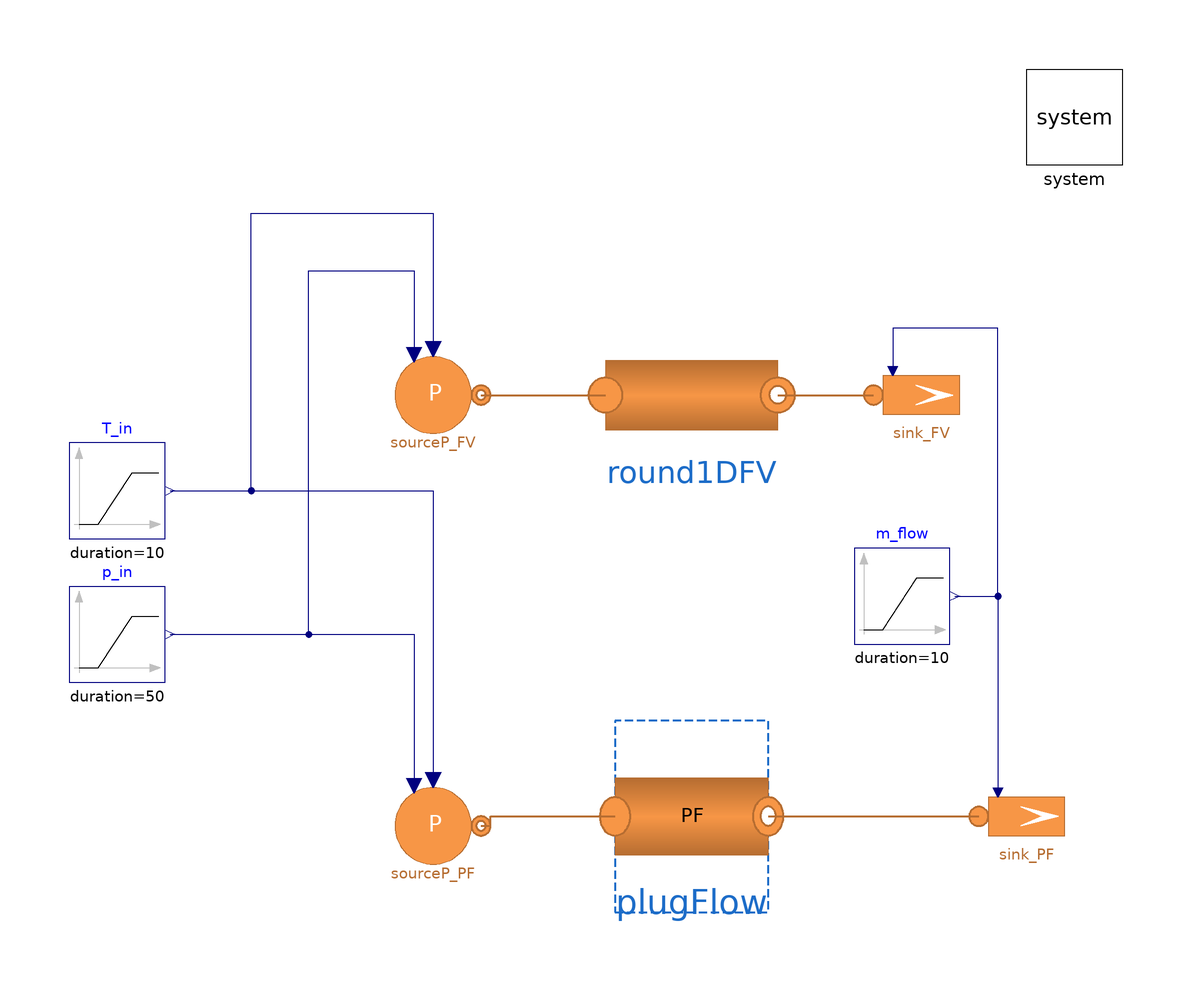

This picture is the connection diagram that the Modelica source below describes through its graphical annotations.

model Test_PF_vs_FV
  "Base test model for a Plug Flow Pipe and Finite Volume Pipe"
  extends Modelica.Icons.Example;
  replaceable model Medium =
      H2GasFacility.Media.IdealGases.NG4_H2                        constrainedby
    MultiEnergySystem.H2GasFacility.Media.BaseClasses.PartialMixture;
  //parameter Types.MassFraction Xref[:] = H2GasFacility.Data.MassMolFractionData.NG_Cheli.X "Nominal mass fraction";
  parameter Types.MassFraction Xref[:] = {0.94626, 0.0339757, 0.0105162, 0.0001, 0.0092477};
  //parameter Types.MassFraction X_start[7] = H2GasFacility.Data.MassMolFractionData.NG_Cheli.X;
  parameter Types.MassFraction X_start[:] = {0.94626, 0.0339757, 0.0105162, 0.0001, 0.0092477};
  parameter Boolean useEnergyDemand = false;
  parameter Boolean massFractionDynamicBalance = false;
  parameter Boolean constantFrictionFactor = true;
  parameter Boolean computeInertialTerm = false;
  parameter DistrictHeatingNetwork.Choices.Pipe.HCtypes hctype = DistrictHeatingNetwork.Choices.Pipe.HCtypes.Downstream;
  parameter Types.MassFlowRate m_flow_start = Pipe.pipe1.m_flow_start "Initial mass flowrate in the sink";
  parameter Integer n = 3 "Number of volumes in Flow1DFV";
  parameter Types.Pressure pin_start = Pipe.pipe1.pin_start "Initial pressure at the inlet";
  parameter Types.Temperature Tin_start = Pipe.pipe1.Tin_start "Initial temperature at the inlet";
  parameter Types.Length kappa = 0.045e-3;
  parameter DistrictHeatingNetwork.Choices.Pipe.Momentum momentum = DistrictHeatingNetwork.Choices.Pipe.Momentum.MediumPressure;
  // Components
  inner MultiEnergySystem.System system(initOpt = MultiEnergySystem.DistrictHeatingNetwork.Choices.Init.Options.steadyState) annotation (
    Placement(visible = true, transformation(origin = {90, 90}, extent = {{-10, -10}, {10, 10}}, rotation = 0)));
  MultiEnergySystem.H2GasFacility.Components.Pipes.PipePF plugFlow(
    redeclare model Medium = Medium,
    allowFlowReversal=true,
    L=Pipe.pipe1.L,
    H=Pipe.pipe1.h,
    t=Pipe.pipe1.t,
    pmax=Pipe.pipe1.pmax,
    tIns=Pipe.pipe1.tIns,
    lambdaIns=Pipe.pipe1.lambdaIns,
    cm=Pipe.pipe1.cm,
    rhom=Pipe.pipe1.rhom,
    lambdam=Pipe.pipe1.lambdam,
    T_ext=system.T_amb,
    m_flow_start=Pipe.pipe1.m_flow_start,
    pin_start=Pipe.pipe1.pin_start,
    pout_start=Pipe.pipe1.pout_start,
    hin_start=Pipe.pipe1.hin_start,
    Tin_start=Pipe.pipe1.Tin_start,
    Tout_start=Pipe.pipe1.Tout_start,
    X_start=Xref,
    Di=Pipe.pipe1.Di,
    D=Pipe.pipe1.Di,
    T_start=Pipe.pipe1.Tin_start,
    T_start_m=Pipe.pipe1.Tin_start,
    rho_nom=Pipe.pipe1.rho_nom,
    cpm=8000) annotation (Placement(transformation(extent={{-6,-76},{26,-36}})));
  MultiEnergySystem.H2GasFacility.Sources.SourcePressure sourceP_PF(
    p0(displayUnit="Pa") = Pipe.pipe1.pin_start,
    T0=288.15,
    redeclare model Medium = Medium,
    X0=Xref,
    use_in_T0=true,
    use_in_p0=true) annotation (Placement(visible=true, transformation(
        origin={-44,-58},
        extent={{-10,-10},{10,10}},
        rotation=0)));
  Modelica.Blocks.Sources.Ramp T_in(
    duration=10,
    height=5,
    offset=15 + 273.15,
    startTime=150) annotation (Placement(visible=true, transformation(
        origin={-110,12},
        extent={{-10,-10},{10,10}},
        rotation=0)));
  Modelica.Blocks.Sources.Ramp p_in(
    height=-1.5e5,
    offset=2.5e5,
    duration=50,
    startTime=200) annotation (Placement(visible=true, transformation(
        origin={-110,-18},
        extent={{-10,-10},{10,10}},
        rotation=0)));
  MultiEnergySystem.H2GasFacility.Sources.SinkMassFlow sink_PF(
    T0(displayUnit="degC") = 303.15,
    p0=Pipe.pipe1.pout_start,
    pin_start=Pipe.pipe1.pout_start,
    X0=Xref,
    G=0,
    redeclare model Medium = Medium,
    m_flow0=m_flow_start,
    use_in_m_flow0=true) annotation (Placement(visible=true, transformation(
        origin={80,-56},
        extent={{-10,-10},{10,10}},
        rotation=0)));
  Modelica.Blocks.Sources.Ramp m_flow(
    duration=10,
    height=m_flow_start,
    offset=m_flow_start,
    startTime=50) annotation (Placement(visible=true, transformation(
        origin={54,-10},
        extent={{-10,-10},{10,10}},
        rotation=0)));
  MultiEnergySystem.H2GasFacility.Components.Pipes.Round1DFV round1DFV(
    massFractionDynamicBalance=massFractionDynamicBalance,
    constantFrictionFactor=constantFrictionFactor,
    hctype=hctype,
    redeclare model Medium = Medium,
    L=Pipe.pipe1.L,
    H=Pipe.pipe1.h,
    t=Pipe.pipe1.t,
    pmax=Pipe.pipe1.pmax,
    tIns=Pipe.pipe1.tIns,
    lambdaIns=Pipe.pipe1.lambdaIns,
    cm=Pipe.pipe1.cm,
    rhom=Pipe.pipe1.rhom,
    lambdam=Pipe.pipe1.lambdam,
    T_ext=system.T_amb,
    m_flow_start=Pipe.pipe1.m_flow_start,
    pin_start=Pipe.pipe1.pin_start,
    pout_start=Pipe.pipe1.pout_start,
    hin_start=Pipe.pipe1.hin_start,
    Tin_start=Pipe.pipe1.Tin_start,
    Tout_start=Pipe.pipe1.Tout_start,
    X_start=Xref,
    Di=Pipe.pipe1.Di,
    n=10)
    annotation (Placement(transformation(extent={{-8,14},{28,50}})));
  MultiEnergySystem.H2GasFacility.Sources.SourcePressure sourceP_FV(
    p0(displayUnit="Pa") = Pipe.pipe1.pin_start,
    T0=288.15,
    redeclare model Medium = Medium,
    X0=Xref,
    use_in_T0=true,
    use_in_p0=true) annotation (Placement(visible=true, transformation(
        origin={-44,32},
        extent={{-10,-10},{10,10}},
        rotation=0)));
  MultiEnergySystem.H2GasFacility.Sources.SinkMassFlow sink_FV(
    T0(displayUnit="degC") = 303.15,
    p0=Pipe.pipe1.pout_start,
    pin_start=Pipe.pipe1.pout_start,
    X0=Xref,
    G=0,
    redeclare model Medium = Medium,
    m_flow0=m_flow_start,
    use_in_m_flow0=true) annotation (Placement(visible=true, transformation(
        origin={58,32},
        extent={{-10,-10},{10,10}},
        rotation=0)));
equation
  connect(p_in.y, sourceP_PF.in_p0) annotation (Line(points={{-99,-18},{-48,-18},
          {-48,-49.6}}, color={0,0,127}));
  connect(T_in.y, sourceP_PF.in_T0)
    annotation (Line(points={{-99,12},{-44,12},{-44,-48.4}}, color={0,0,127}));
  connect(sourceP_PF.outlet, plugFlow.inlet) annotation (Line(
      points={{-34,-58},{-32,-58},{-32,-56},{-6,-56}},
      color={182,109,49},
      thickness=0.5));
  connect(m_flow.y, sink_PF.in_m_flow0)
    annotation (Line(points={{65,-10},{74,-10},{74,-51}}, color={0,0,127}));
  connect(plugFlow.outlet, sink_PF.inlet) annotation (Line(
      points={{26,-56},{70,-56}},
      color={182,109,49},
      thickness=0.5));
  connect(sourceP_FV.outlet, round1DFV.inlet) annotation (Line(
      points={{-34,32},{-8,32}},
      color={182,109,49},
      thickness=0.5));
  connect(round1DFV.outlet, sink_FV.inlet) annotation (Line(
      points={{28,32},{48,32}},
      color={182,109,49},
      thickness=0.5));
  connect(T_in.y, sourceP_FV.in_T0) annotation (Line(points={{-99,12},{-82,12},{
          -82,70},{-44,70},{-44,41.6}}, color={0,0,127}));
  connect(p_in.y, sourceP_FV.in_p0) annotation (Line(points={{-99,-18},{-70,-18},
          {-70,58},{-48,58},{-48,40.4}}, color={0,0,127}));
  connect(m_flow.y, sink_FV.in_m_flow0) annotation (Line(points={{65,-10},{74,-10},
          {74,46},{52,46},{52,37}}, color={0,0,127}));
  annotation (
    experiment(
      StopTime=500,
      Interval=0.0350042,
      Tolerance=1e-06,
      __Dymola_Algorithm="Dassl"));
end Test_PF_vs_FV;